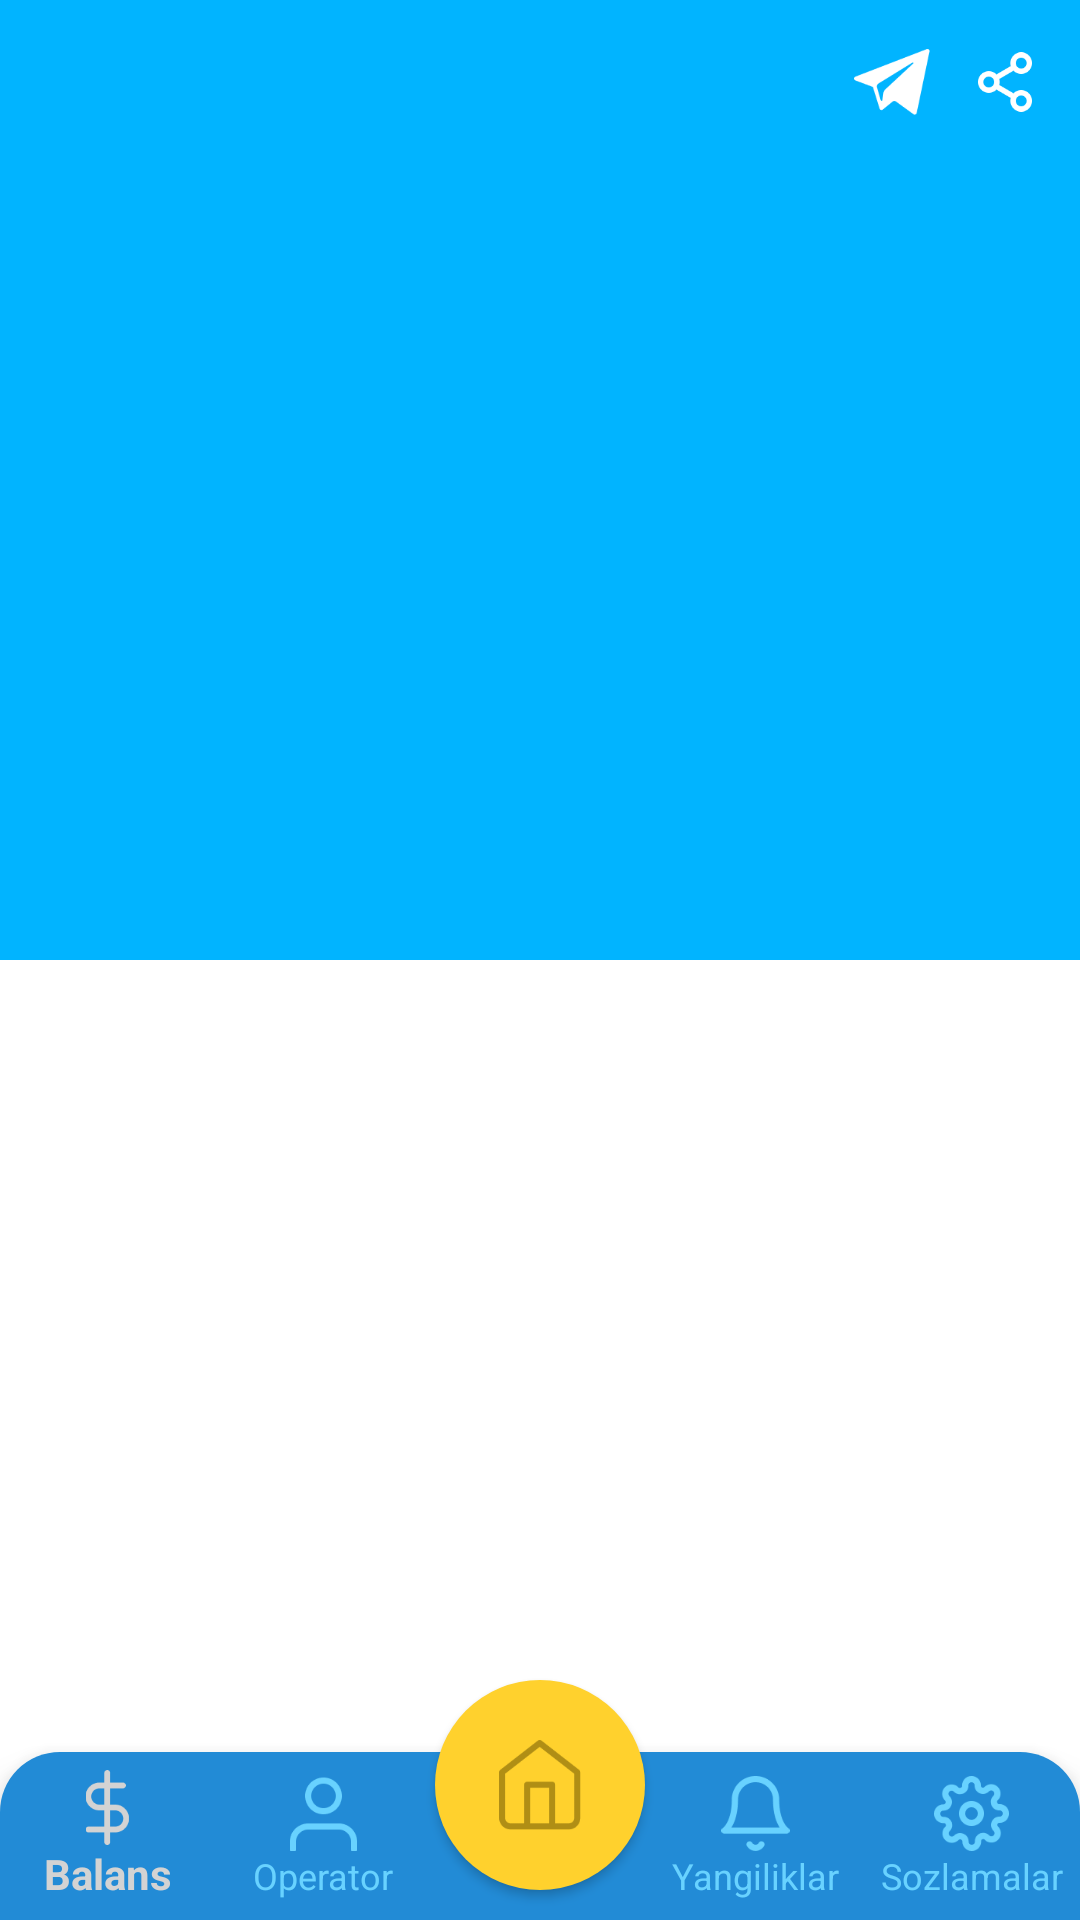

This screen was rendered from an Android layout file. Write that file and the resources it references.
<!-- AndroidManifest.xml: application theme Theme.Uzmobile -->
<!-- res/layout/activity_main.xml -->
<?xml version="1.0" encoding="utf-8"?>
<androidx.drawerlayout.widget.DrawerLayout
    xmlns:android="http://schemas.android.com/apk/res/android"
    xmlns:app="http://schemas.android.com/apk/res-auto"
    xmlns:tools="http://schemas.android.com/tools"
    android:id="@+id/drawer_layout"
    android:layout_width="match_parent"
    android:layout_height="match_parent"
   android:background="@drawable/home_background"
    tools:context=".activity.MainActivity"
    tools:ignore="MissingClass">

    <RelativeLayout
        android:layout_width="match_parent"
        android:layout_height="match_parent">

        <androidx.appcompat.widget.Toolbar
            android:id="@+id/toolbar"
            android:layout_width="match_parent"
            android:layout_height="@dimen/toolbar_bar_height"
            android:theme="@style/ThemeOverlay.MaterialComponents.Dark.ActionBar">

            <LinearLayout
                android:layout_width="wrap_content"
                android:layout_height="wrap_content"
                android:layout_gravity="end"
                android:gravity="center_vertical"
                android:orientation="horizontal">

                <ImageView
                    android:id="@+id/icon_telegram"
                    android:layout_width="@dimen/telegram_icon_width"
                    android:layout_height="@dimen/telegram_icon_height"
                    android:layout_marginStart="16dp"
                    android:src="@drawable/telegram" />

                <ImageView

                    android:id="@+id/icon_share"
                    android:layout_width="@dimen/share_icon_width"
                    android:layout_height="@dimen/share_icon_height"
                    android:layout_marginStart="16dp"
                    android:layout_marginEnd="16dp"
                    android:src="@drawable/share" />
            </LinearLayout>
        </androidx.appcompat.widget.Toolbar>

        <FrameLayout
            android:id="@+id/fragment_container"
            android:layout_width="match_parent"
            android:layout_height="match_parent"
            android:layout_below="@+id/toolbar"
            android:layout_marginBottom="55dp" />

        <com.google.android.material.bottomnavigation.BottomNavigationView
            android:id="@+id/bottom_navigation"
            android:layout_width="match_parent"
            android:layout_height="wrap_content"
            android:layout_alignParentBottom="true"
            android:background="@drawable/bottom_navigation_menu"
            app:itemIconSize="@dimen/bottom_nav_icon_size"
            app:itemIconTint="@drawable/bottom_icon_selector"
            app:itemTextColor="@drawable/bottom_icon_selector"
            app:labelVisibilityMode="labeled"
            app:menu="@menu/bottom_navigation_menu"
            tools:ignore="RtlSymmetry" />
    </RelativeLayout>

    <RelativeLayout
        android:layout_width="match_parent"
        android:layout_height="match_parent"
        android:gravity="bottom">

        <com.google.android.material.floatingactionbutton.FloatingActionButton
            android:id="@+id/fab_button"
            android:layout_width="wrap_content"
            android:layout_height="wrap_content"
            android:layout_centerHorizontal="true"
            android:layout_marginBottom="10dp"
            android:backgroundTint="#ffd12d"
            android:src="@drawable/icon_home"
            app:borderWidth="0dp"
            app:elevation="2dp"
            app:fabCustomSize="@dimen/flat_icon_size"
            app:maxImageSize="30dp"
            app:pressedTranslationZ="12dp"
            app:rippleColor="@android:color/black"
            app:tint="#b08e15"
            tools:ignore="SpeakableTextPresentCheck" />
    </RelativeLayout>

    <com.google.android.material.navigation.NavigationView
        android:id="@+id/navigation_menu"
        android:layout_width="wrap_content"
        android:layout_height="match_parent"
        android:layout_gravity="start"
        app:itemBackground="@android:color/transparent"
        app:headerLayout="@layout/nav_header"
        app:menu="@menu/home_navigation"
        app:theme="@style/ThemeOverlay.AppCompat.Light"/>


     </androidx.drawerlayout.widget.DrawerLayout>
<!-- res/layout/nav_header.xml (included above) -->
<?xml version="1.0" encoding="utf-8"?>
<LinearLayout xmlns:android="http://schemas.android.com/apk/res/android"
    android:layout_width="match_parent"
    android:layout_height="160dp"
    android:gravity="bottom"
    android:orientation="vertical"
    android:background="@drawable/gradient_header">

    <ImageView
        android:id="@+id/home_uzmonile_icon"
        android:layout_width="@dimen/header_icon_width"
        android:layout_height="@dimen/header_icon_height"
        android:layout_marginStart="8dp"
        android:layout_marginBottom="5dp"
        android:src="@drawable/home_uzmobile_icon" />
    <TextView
        android:layout_width="wrap_content"
        android:layout_height="wrap_content"
        android:text="@string/uzmobile_text_status"
        android:textSize="@dimen/header_text_size"
        android:layout_marginStart="12dp"
        android:layout_marginBottom="10dp"
        android:textColor="@color/white"
        />

</LinearLayout>
<!-- resources referenced by this layout -->
<resources>
  <color name="white">#FFFFFFFF</color>
  <dimen name="bottom_nav_icon_size">25dp</dimen>
  <dimen name="flat_icon_size">70dp</dimen>
  <dimen name="header_icon_height">70dp</dimen>
  <dimen name="header_icon_width">190dp</dimen>
  <dimen name="header_text_size">16sp</dimen>
  
      // nav menu change icon size
  <dimen name="share_icon_height">20dp</dimen>
  <dimen name="share_icon_width">18dp</dimen>
  <dimen name="telegram_icon_height">22.12dp</dimen>
  <dimen name="telegram_icon_width">25.2dp</dimen>
  <dimen name="toolbar_bar_height">55dp</dimen>
  <!-- drawable bottom_icon_selector (drawable) -->
  <?xml version="1.0" encoding="utf-8"?>
  <selector xmlns:android="http://schemas.android.com/apk/res/android">
      <item android:color="#D3D3D3" android:state_checked="true" />
      <item android:color="#68D2FF" android:state_checked="false" />
  </selector>
  <!-- drawable bottom_navigation_menu (drawable) -->
  <?xml version="1.0" encoding="utf-8"?>
  <shape android:shape="rectangle" xmlns:android="http://schemas.android.com/apk/res/android">
   <solid android:color="@color/Secondary_color" > </solid>
      <corners android:topRightRadius="20dp" android:topLeftRadius="20dp" > </corners>
  </shape>
  <!-- drawable gradient_header (drawable) -->
  <?xml version="1.0" encoding="utf-8"?>
  <shape xmlns:android="http://schemas.android.com/apk/res/android">
      <gradient android:startColor="@color/Main_color" android:centerColor="#2DBDFA" android:endColor="@color/Main_color"/>
  </shape>
  <!-- drawable home_background (drawable) -->
  <?xml version="1.0" encoding="utf-8"?>
  <layer-list xmlns:android="http://schemas.android.com/apk/res/android">
  
  
      
      <item
          android:top="@dimen/home_background_top"
          android:drawable="@color/white" />
  
      
      <item
          android:bottom="@dimen/home_background_bottom"
          android:drawable="@color/Main_color" />
  </layer-list>
  <!-- drawable home_uzmobile_icon: png bitmap (drawable, 10795 bytes) -->
  <!-- drawable icon_home: png bitmap (drawable-v24, 1584 bytes) -->
  <!-- drawable share: png bitmap (drawable, 1188 bytes) -->
  <!-- drawable telegram: png bitmap (drawable, 1658 bytes) -->
  <string name="uzmobile_text_status">Ishonchli aloqa mobil operatori</string>
  <style name="Theme.Uzmobile" parent="Theme.AppCompat.DayNight.NoActionBar">
          
          <item name="colorPrimary">@color/Main_color</item>
          <item name="colorPrimaryVariant">@color/Main_color</item>
          <item name="colorOnPrimary">@color/white</item>
          
          <item name="colorSecondary">@color/teal_200</item>
          <item name="colorSecondaryVariant">@color/teal_700</item>
          <item name="colorOnSecondary">@color/black</item>
          
          <item name="android:statusBarColor" tools:targetApi="l">?attr/colorPrimaryVariant</item>
          
      </style>
  <color name="Secondary_color">#228BD6</color>
  <color name="Main_color">#01B4FF</color>
  <dimen name="home_background_top">180dp</dimen>
  <dimen name="home_background_bottom">320dp</dimen>
  
  
      //banner indicators
  <color name="teal_200">#FF03DAC5</color>
  <color name="teal_700">#FF018786</color>
  <color name="black">#FF000000</color>
</resources>
